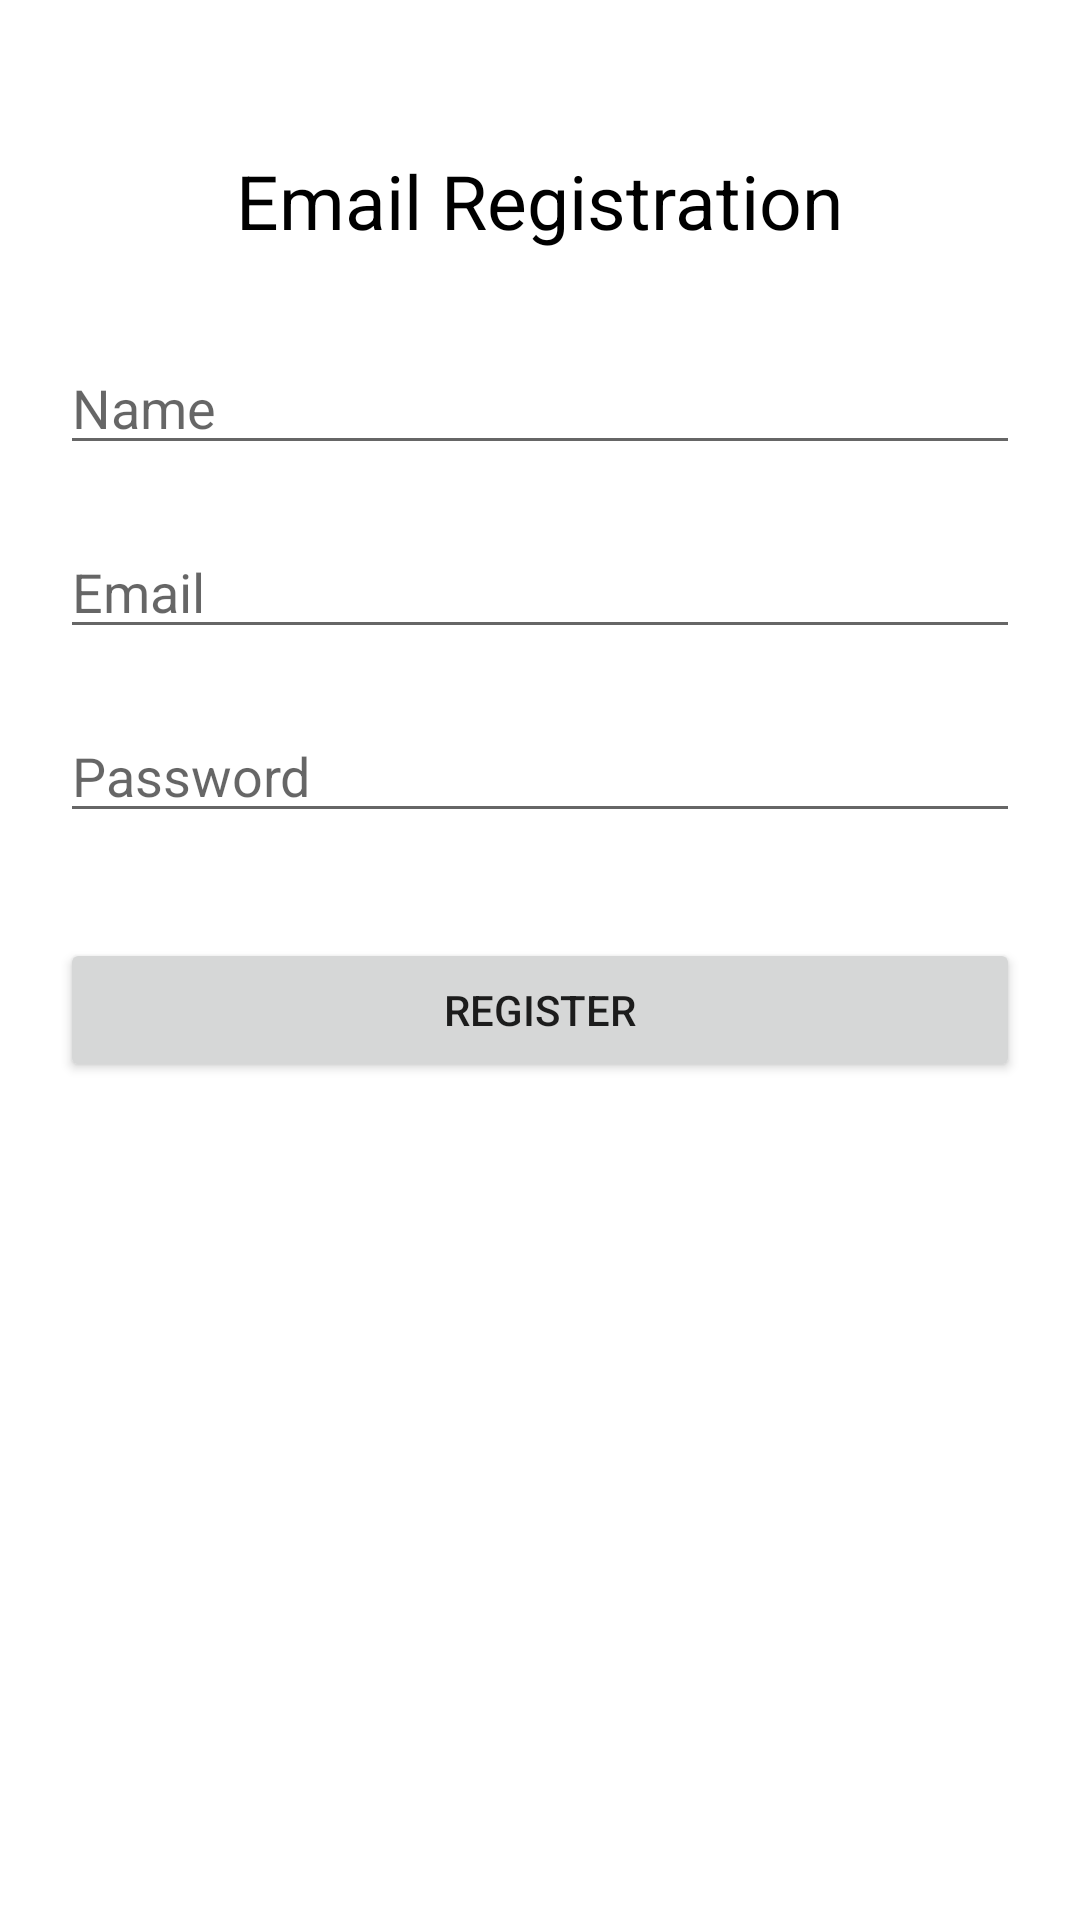

Android layout source for this screen:
<!-- AndroidManifest.xml: application theme Theme.FindFriends -->
<!-- res/layout/fragment_register.xml -->
<RelativeLayout
    xmlns:android="http://schemas.android.com/apk/res/android"
    android:layout_width="match_parent"
    android:layout_height="match_parent"
    >

    <ScrollView
        android:layout_width="match_parent"
        android:layout_height="match_parent">

        <RelativeLayout
            android:layout_width="match_parent"
            android:layout_height="wrap_content">


            <RelativeLayout
                android:id="@+id/relLayout1"
                android:layout_width="match_parent"
                android:layout_height="match_parent"
                android:padding="20dp">

                <TextView
                    android:id="@+id/textEmailReg"
                    android:layout_width="wrap_content"
                    android:layout_height="wrap_content"
                    android:layout_centerHorizontal="true"
                    android:layout_marginTop="30dp"
                    android:text="@string/email_registration"
                    android:textColor="@color/black"
                    android:textSize="25sp" />


                <EditText
                    android:id="@+id/name_input"
                    android:layout_width="match_parent"
                    android:layout_height="wrap_content"
                    android:layout_below="@+id/textEmailReg"
                    android:layout_marginTop="30dp"
                    android:hint="Name"
                    android:inputType="textEmailAddress" />


                <EditText
                    android:id="@+id/input_email"
                    android:layout_width="match_parent"
                    android:layout_height="wrap_content"
                    android:layout_below="@+id/name_input"
                    android:layout_marginTop="20dp"
                    android:hint="@string/email"
                    android:inputType="textEmailAddress" />

                <EditText
                    android:id="@+id/input_password"
                    android:layout_width="match_parent"
                    android:layout_height="wrap_content"
                    android:layout_below="@+id/input_email"
                    android:layout_marginTop="20dp"
                    android:hint="@string/password"
                    android:inputType="textPassword" />


                <androidx.appcompat.widget.AppCompatButton
                    android:id="@+id/btn_register"
                    android:layout_width="match_parent"
                    android:layout_height="wrap_content"
                    android:layout_below="@+id/input_password"
                    android:layout_marginTop="35dp"
                    android:text="@string/register" />

            </RelativeLayout>


        </RelativeLayout>
    </ScrollView>

    <ProgressBar
        android:layout_width="wrap_content"
        android:layout_height="wrap_content"
        android:id="@+id/progressBar"
        android:layout_centerHorizontal="true"
        android:layout_marginTop="120dp"
        android:visibility="invisible"/>

</RelativeLayout>
<!-- resources referenced by this layout -->
<resources>
  <string name="email">Email</string>
  <string name="email_registration">Email Registration</string>
  <string name="password">Password</string>
  <string name="register">Register</string>
  <style name="Theme.FindFriends" parent="Theme.MaterialComponents.DayNight.DarkActionBar">
          
          <item name="colorPrimary">@color/purple_500</item>
          <item name="colorPrimaryVariant">@color/purple_700</item>
          <item name="colorOnPrimary">@color/white</item>
          
          <item name="colorSecondary">@color/teal_200</item>
          <item name="colorSecondaryVariant">@color/teal_700</item>
          <item name="colorOnSecondary">@color/black</item>
          
          <item name="android:statusBarColor" tools:targetApi="l">?attr/colorPrimaryVariant</item>
          
      </style>
  <!-- not gathered from this repository: default colours our renderer supplied (Android Studio template values) -->
  <color name="purple_500">#FF6200EE</color>
  <color name="purple_700">#FF3700B3</color>
  <color name="teal_200">#FF03DAC5</color>
  <color name="teal_700">#FF018786</color>
  <color name="black">#FF000000</color>
  <color name="white">#FFFFFFFF</color>
</resources>
